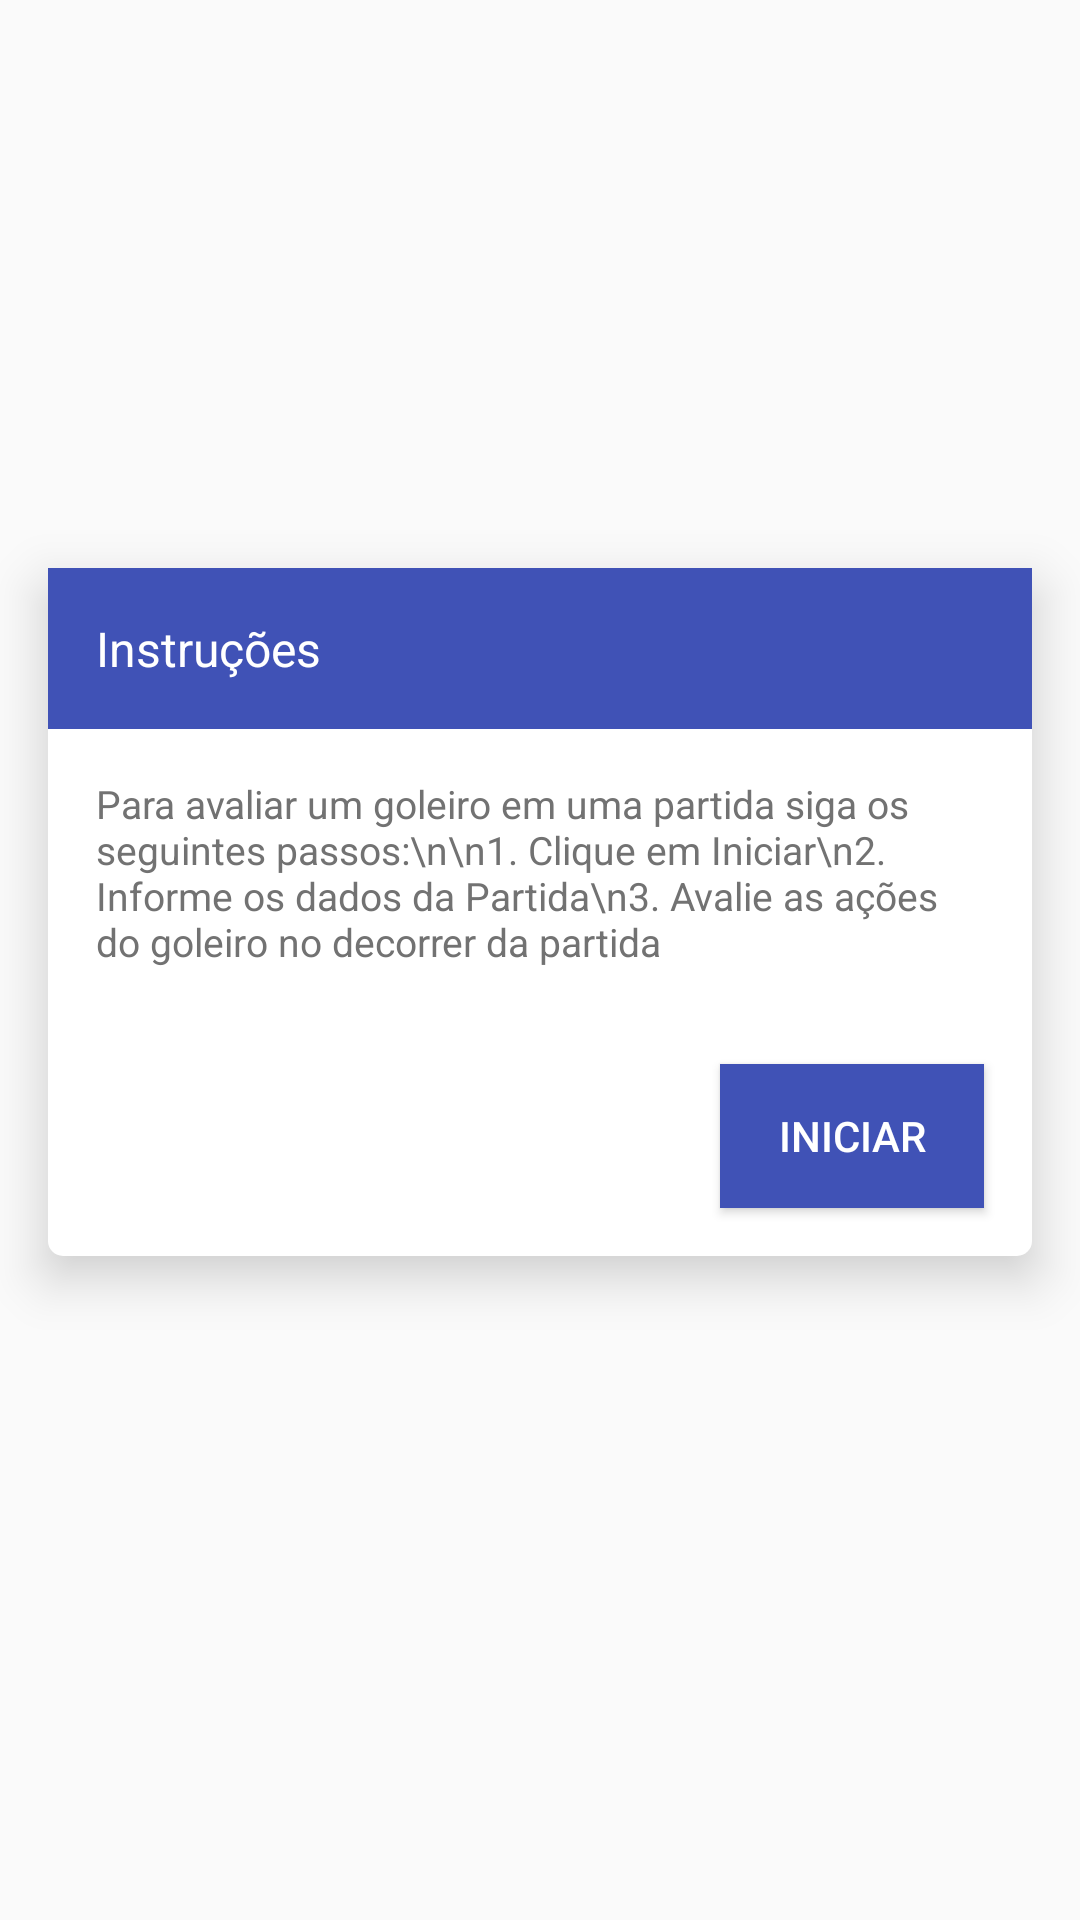

Write the Android layout XML for this screen, with the resource values it uses.
<!-- AndroidManifest.xml: application theme AppTheme -->
<!-- res/layout/fragment_iniciar_avaliacao.xml -->
<FrameLayout xmlns:android="http://schemas.android.com/apk/res/android"
    xmlns:tools="http://schemas.android.com/tools"
    android:layout_width="match_parent"
    android:layout_height="match_parent"
    tools:context=".view.IniciarAvaliacao">

    <LinearLayout
        android:layout_width="match_parent"
        android:orientation="vertical"
        android:layout_marginLeft="@dimen/activity_vertical_margin"
        android:layout_marginRight="@dimen/activity_vertical_margin"
        android:layout_marginBottom="@dimen/activity_vertical_margin"
        android:layout_height="wrap_content"
        android:elevation="@dimen/elevation_goalkeeper"
        android:background="@drawable/myrect"
        android:layout_gravity="center">
        <LinearLayout
            android:layout_width="match_parent"
            android:id="@+id/relative_inicar"
            android:layout_height="wrap_content"
            android:background="@color/colorPrimary">
            <TextView
                android:layout_width="match_parent"
                android:layout_height="wrap_content"
                android:text="Instruções"
                android:padding="@dimen/activity_vertical_margin"
                android:textSize="@dimen/font_primary"
                android:textColor="@color/white"/>
        </LinearLayout>
        <TextView
            android:id="@+id/txt"
            android:layout_width="match_parent"
            android:layout_height="wrap_content"
            android:padding="@dimen/activity_vertical_margin"
            android:textSize="@dimen/font_secondary"
            android:layout_alignBottom="@+id/relative_inicar"
            android:text="Para avaliar um goleiro em uma partida siga os seguintes passos:\n\n1. Clique em Iniciar\n2. Informe os dados da Partida\n3. Avalie as ações do goleiro no decorrer da partida"
            android:textColor="@color/textColorSecondary"/>
        <Button
            android:layout_margin="@dimen/activity_vertical_margin"
            android:id="@+id/btn_iniciarAvaliacao"
            android:layout_width="wrap_content"
            android:layout_height="wrap_content"
            android:layout_gravity="end"
            android:text="Iniciar"
            android:layout_alignBottom="@+id/txt"
            android:background="@color/colorPrimary"
            android:textColor="@color/white"/>
    </LinearLayout>




</FrameLayout>
<!-- resources referenced by this layout -->
<resources>
  <color name="colorPrimary">#4052b6</color>
  <color name="textColorSecondary">#727272</color>
  <color name="white">#FFFFFF</color>
  <dimen name="activity_vertical_margin">16dp</dimen>
  <dimen name="elevation_goalkeeper">10dp</dimen>
  <dimen name="font_primary">16sp</dimen>
  <dimen name="font_secondary">13sp</dimen>
  <!-- drawable myrect (drawable) -->
  <shape xmlns:android="http://schemas.android.com/apk/res/android"
      android:shape="rectangle">
      <solid android:color="@color/white" />
      <corners android:radius="@dimen/radius" />
  </shape>
  <style name="AppTheme" parent="Theme.AppCompat.Light.DarkActionBar">
          
          <item name="colorPrimaryDark">@color/colorPrimaryDark</item>
          <item name="colorPrimary">@color/colorPrimary</item>
          <item name="colorAccent">@color/colorAccent</item>
          <item name="android:textColorPrimary">@color/textColorPrimary</item>
          <item name="android:textColorSecondary">@color/textColorSecondary</item>
      </style>
  <dimen name="radius">5dp</dimen>
  <color name="colorPrimaryDark">#1A237E</color>
  <color name="colorAccent">#00BCD4</color>
  <color name="textColorPrimary">#212121</color>
</resources>
